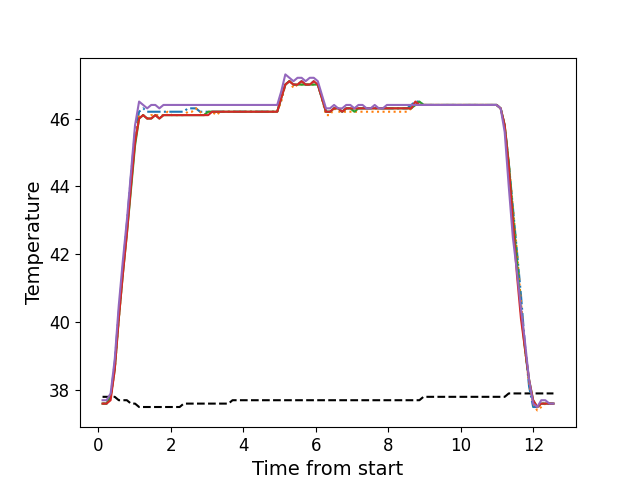

The file beside this chart, header and first rows:
, times, neutral, z1, z2, z3, z4, z5
0, 0.1193, 37.8, 37.6, 37.6, 37.6, 37.6, 37.7
1, 0.2303, 37.8, 37.6, 37.6, 37.6, 37.6, 37.7
2, 0.3423, 37.8, 37.8, 37.8, 37.8, 37.7, 37.9
3, 0.4553, 37.8, 38.8, 38.6, 38.6, 38.6, 38.9
4, 0.5673, 37.7, 40.3, 40.1, 40.1, 40.1, 40.5
5, 0.6783, 37.7, 41.6, 41.5, 41.4, 41.4, 41.8
6, 0.7903, 37.7, 42.9, 42.7, 42.6, 42.6, 43.0
7, 0.9033, 37.6, 44.3, 44.1, 43.9, 44.0, 44.4
8, 1.015, 37.6, 45.6, 45.4, 45.2, 45.3, 45.8
9, 1.127, 37.5, 46.2, 46.1, 46.0, 46.0, 46.5
10, 1.239, 37.5, 46.3, 46.1, 46.1, 46.1, 46.4
11, 1.35, 37.5, 46.2, 46.0, 46.0, 46.0, 46.3
12, 1.462, 37.5, 46.2, 46.1, 46.0, 46.0, 46.4
13, 1.575, 37.5, 46.2, 46.1, 46.1, 46.1, 46.4
14, 1.686, 37.5, 46.2, 46.1, 46.0, 46.0, 46.3
15, 1.799, 37.5, 46.2, 46.1, 46.1, 46.1, 46.4
16, 1.911, 37.5, 46.2, 46.2, 46.1, 46.1, 46.4
17, 2.023, 37.5, 46.2, 46.1, 46.1, 46.1, 46.4
18, 2.136, 37.5, 46.2, 46.1, 46.1, 46.1, 46.4
19, 2.247, 37.5, 46.2, 46.1, 46.1, 46.1, 46.4
20, 2.359, 37.6, 46.2, 46.1, 46.1, 46.1, 46.4
21, 2.472, 37.6, 46.3, 46.2, 46.1, 46.1, 46.4
22, 2.584, 37.6, 46.3, 46.2, 46.1, 46.1, 46.4
23, 2.696, 37.6, 46.3, 46.3, 46.1, 46.1, 46.4
24, 2.808, 37.6, 46.2, 46.2, 46.1, 46.1, 46.4
25, 2.92, 37.6, 46.2, 46.1, 46.1, 46.1, 46.4
26, 3.032, 37.6, 46.2, 46.2, 46.2, 46.1, 46.4
27, 3.144, 37.6, 46.2, 46.2, 46.2, 46.2, 46.4
28, 3.256, 37.6, 46.2, 46.1, 46.2, 46.2, 46.4
29, 3.368, 37.6, 46.2, 46.2, 46.2, 46.2, 46.4
30, 3.48, 37.6, 46.2, 46.2, 46.2, 46.2, 46.4
31, 3.592, 37.6, 46.2, 46.2, 46.2, 46.2, 46.4
32, 3.704, 37.7, 46.2, 46.2, 46.2, 46.2, 46.4
33, 3.817, 37.7, 46.2, 46.2, 46.2, 46.2, 46.4
34, 3.927, 37.7, 46.2, 46.2, 46.2, 46.2, 46.4
35, 4.04, 37.7, 46.2, 46.2, 46.2, 46.2, 46.4
36, 4.152, 37.7, 46.2, 46.2, 46.2, 46.2, 46.4
37, 4.264, 37.7, 46.2, 46.2, 46.2, 46.2, 46.4
38, 4.377, 37.7, 46.2, 46.2, 46.2, 46.2, 46.4
39, 4.488, 37.7, 46.2, 46.2, 46.2, 46.2, 46.4
40, 4.6, 37.7, 46.2, 46.2, 46.2, 46.2, 46.4
41, 4.712, 37.7, 46.2, 46.2, 46.2, 46.2, 46.4
42, 4.824, 37.7, 46.2, 46.2, 46.2, 46.2, 46.4
43, 4.937, 37.7, 46.2, 46.2, 46.2, 46.2, 46.4
44, 5.048, 37.7, 46.6, 46.5, 46.6, 46.6, 46.8
45, 5.161, 37.7, 47.0, 47.0, 47.0, 47.0, 47.3
46, 5.273, 37.7, 47.1, 47.1, 47.1, 47.1, 47.2
47, 5.385, 37.7, 47.0, 46.9, 47.0, 47.0, 47.1
48, 5.497, 37.7, 47.0, 47.0, 47.0, 47.0, 47.2
49, 5.609, 37.7, 47.1, 47.0, 47.0, 47.1, 47.2
50, 5.721, 37.7, 47.0, 47.0, 47.0, 47.0, 47.1
51, 5.834, 37.7, 47.0, 47.0, 47.0, 47.0, 47.2
52, 5.946, 37.7, 47.1, 47.0, 47.0, 47.1, 47.2
53, 6.057, 37.7, 47.0, 47.0, 47.0, 47.0, 47.1
54, 6.169, 37.7, 46.6, 46.6, 46.6, 46.6, 46.7
55, 6.282, 37.7, 46.2, 46.1, 46.2, 46.2, 46.3
56, 6.393, 37.7, 46.2, 46.1, 46.2, 46.2, 46.3
57, 6.505, 37.7, 46.3, 46.3, 46.3, 46.3, 46.4
58, 6.618, 37.7, 46.3, 46.2, 46.3, 46.3, 46.3
59, 6.73, 37.7, 46.2, 46.2, 46.2, 46.2, 46.3
... 52 more rows
